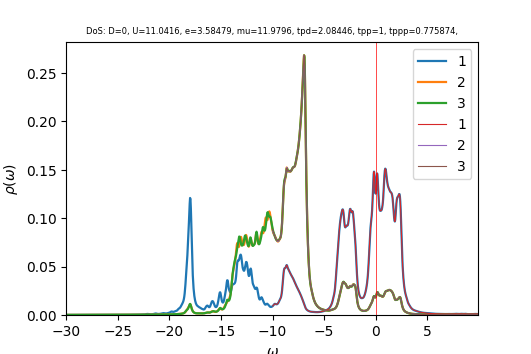

The table this chart was drawn from, first rows:
w	up_1	up_2	up_3	down_1	down_2	down_3	cumul_up_1	cumul_up_2	cumul_up_3	cumul_down_1	cumul_down_2	cumul_down_3	
-30	0.0001031	0.0001112	0.0001112	4.37547e-05	3.34829e-05	3.34829e-05	0	0	0	0	0	0
-29.96	0.0001036	0.0001116	0.0001116	4.38583e-05	3.35508e-05	3.35508e-05	3.88328e-06	4.18664e-06	4.18665e-06	1.64469e-06	1.25815e-06	1.25815e-06
-29.93	0.000104	0.0001121	0.0001121	4.39623e-05	3.36189e-05	3.36189e-05	7.78349e-06	8.38916e-06	8.38918e-06	3.29327e-06	2.51886e-06	2.51886e-06
-29.89	0.0001045	0.0001125	0.0001125	4.40666e-05	3.36873e-05	3.36873e-05	1.17008e-05	1.26077e-05	1.26077e-05	4.94577e-06	3.78214e-06	3.78214e-06
-29.85	0.0001049	0.0001129	0.0001129	4.41714e-05	3.37558e-05	3.37558e-05	1.56352e-05	1.68422e-05	1.68423e-05	6.6022e-06	5.04798e-06	5.04798e-06
-29.81	0.0001054	0.0001134	0.0001134	4.42765e-05	3.38246e-05	3.38246e-05	1.95867e-05	2.1093e-05	2.1093e-05	8.26257e-06	6.3164e-06	6.3164e-06
-29.77	0.0001058	0.0001138	0.0001138	4.4382e-05	3.38936e-05	3.38936e-05	2.35554e-05	2.536e-05	2.536e-05	9.92689e-06	7.58741e-06	7.58741e-06
-29.74	0.0001063	0.0001142	0.0001142	4.44879e-05	3.39628e-05	3.39628e-05	2.75413e-05	2.96433e-05	2.96434e-05	1.15952e-05	8.86101e-06	8.86101e-06
-29.7	0.0001068	0.0001147	0.0001147	4.45942e-05	3.40322e-05	3.40322e-05	3.15447e-05	3.39431e-05	3.39432e-05	1.32675e-05	1.01372e-05	1.01372e-05
-29.66	0.0001072	0.0001151	0.0001151	4.47009e-05	3.41018e-05	3.41018e-05	3.55658e-05	3.82595e-05	3.82596e-05	1.49438e-05	1.1416e-05	1.1416e-05
-29.62	0.0001077	0.0001155	0.0001155	4.4808e-05	3.41717e-05	3.41716e-05	3.9605e-05	4.25925e-05	4.25926e-05	1.66241e-05	1.26975e-05	1.26975e-05
-29.59	0.0001082	0.000116	0.000116	4.49154e-05	3.42417e-05	3.42417e-05	4.36624e-05	4.69423e-05	4.69423e-05	1.83084e-05	1.39815e-05	1.39815e-05
-29.55	0.0001087	0.0001164	0.0001164	4.50233e-05	3.4312e-05	3.4312e-05	4.77383e-05	5.1309e-05	5.1309e-05	1.99968e-05	1.52682e-05	1.52682e-05
-29.51	0.0001092	0.0001169	0.0001169	4.51315e-05	3.43825e-05	3.43825e-05	5.18327e-05	5.56926e-05	5.56925e-05	2.16892e-05	1.65576e-05	1.65576e-05
-29.48	0.0001097	0.0001174	0.0001174	4.52402e-05	3.44532e-05	3.44532e-05	5.59459e-05	6.00932e-05	6.00932e-05	2.33857e-05	1.78496e-05	1.78496e-05
-29.44	0.0001102	0.0001178	0.0001178	4.53492e-05	3.45242e-05	3.45242e-05	6.00778e-05	6.45111e-05	6.4511e-05	2.50863e-05	1.91442e-05	1.91442e-05
-29.4	0.0001107	0.0001183	0.0001183	4.54587e-05	3.45953e-05	3.45953e-05	6.42285e-05	6.89462e-05	6.89461e-05	2.6791e-05	2.04416e-05	2.04416e-05
-29.36	0.0001112	0.0001187	0.0001187	4.55686e-05	3.46667e-05	3.46667e-05	6.83978e-05	7.33986e-05	7.33985e-05	2.84998e-05	2.17416e-05	2.17416e-05
-29.32	0.0001117	0.0001192	0.0001192	4.56788e-05	3.47384e-05	3.47384e-05	7.25857e-05	7.78685e-05	7.78684e-05	3.02128e-05	2.30443e-05	2.30442e-05
-29.29	0.0001122	0.0001197	0.0001197	4.57895e-05	3.48102e-05	3.48102e-05	7.67922e-05	8.2356e-05	8.23559e-05	3.19299e-05	2.43496e-05	2.43496e-05
-29.25	0.0001127	0.0001201	0.0001201	4.59006e-05	3.48823e-05	3.48823e-05	8.10175e-05	8.68612e-05	8.6861e-05	3.36511e-05	2.56577e-05	2.56577e-05
-29.21	0.0001132	0.0001206	0.0001206	4.60121e-05	3.49546e-05	3.49546e-05	8.52617e-05	9.13841e-05	9.1384e-05	3.53766e-05	2.69685e-05	2.69685e-05
-29.18	0.0001137	0.0001211	0.0001211	4.6124e-05	3.50271e-05	3.50271e-05	8.9525e-05	9.59249e-05	9.59248e-05	3.71063e-05	2.8282e-05	2.8282e-05
-29.14	0.0001142	0.0001216	0.0001216	4.62364e-05	3.50998e-05	3.50998e-05	9.38077e-05	0.0001005	0.0001005	3.88401e-05	2.95983e-05	2.95983e-05
-29.1	0.0001147	0.0001221	0.0001221	4.63492e-05	3.51728e-05	3.51728e-05	9.81101e-05	0.0001051	0.0001051	4.05782e-05	3.09173e-05	3.09173e-05
-29.06	0.0001153	0.0001225	0.0001225	4.64623e-05	3.52461e-05	3.52461e-05	0.0001024	0.0001097	0.0001097	4.23206e-05	3.2239e-05	3.2239e-05
-29.02	0.0001158	0.000123	0.000123	4.6576e-05	3.53195e-05	3.53195e-05	0.0001068	0.0001143	0.0001143	4.40671e-05	3.35635e-05	3.35635e-05
-28.99	0.0001164	0.0001235	0.0001235	4.669e-05	3.53932e-05	3.53932e-05	0.0001111	0.0001189	0.0001189	4.5818e-05	3.48907e-05	3.48907e-05
-28.95	0.0001169	0.000124	0.000124	4.68045e-05	3.54671e-05	3.54671e-05	0.0001155	0.0001236	0.0001236	4.75732e-05	3.62207e-05	3.62207e-05
-28.91	0.0001175	0.0001245	0.0001245	4.69194e-05	3.55413e-05	3.55413e-05	0.0001199	0.0001282	0.0001282	4.93327e-05	3.75535e-05	3.75535e-05
-28.88	0.000118	0.000125	0.000125	4.70347e-05	3.56157e-05	3.56157e-05	0.0001244	0.0001329	0.0001329	5.10965e-05	3.88891e-05	3.88891e-05
-28.84	0.0001186	0.0001255	0.0001255	4.71504e-05	3.56903e-05	3.56903e-05	0.0001288	0.0001376	0.0001376	5.28646e-05	4.02275e-05	4.02275e-05
-28.8	0.0001192	0.000126	0.000126	4.72667e-05	3.57652e-05	3.57652e-05	0.0001333	0.0001423	0.0001423	5.46371e-05	4.15687e-05	4.15687e-05
-28.76	0.0001198	0.0001265	0.0001265	4.73833e-05	3.58403e-05	3.58403e-05	0.0001378	0.0001471	0.0001471	5.6414e-05	4.29127e-05	4.29127e-05
-28.73	0.0001203	0.0001271	0.0001271	4.75004e-05	3.59156e-05	3.59156e-05	0.0001423	0.0001519	0.0001519	5.81952e-05	4.42595e-05	4.42595e-05
-28.69	0.0001209	0.0001276	0.0001276	4.76179e-05	3.59912e-05	3.59912e-05	0.0001468	0.0001566	0.0001566	5.99809e-05	4.56092e-05	4.56092e-05
-28.65	0.0001215	0.0001281	0.0001281	4.77359e-05	3.6067e-05	3.6067e-05	0.0001514	0.0001614	0.0001614	6.1771e-05	4.69617e-05	4.69617e-05
-28.61	0.0001221	0.0001286	0.0001286	4.78543e-05	3.61431e-05	3.61431e-05	0.0001559	0.0001663	0.0001663	6.35655e-05	4.83171e-05	4.83171e-05
-28.57	0.0001227	0.0001291	0.0001291	4.79732e-05	3.62194e-05	3.62194e-05	0.0001605	0.0001711	0.0001711	6.53645e-05	4.96753e-05	4.96753e-05
-28.54	0.0001233	0.0001297	0.0001297	4.80925e-05	3.6296e-05	3.6296e-05	0.0001652	0.000176	0.000176	6.7168e-05	5.10364e-05	5.10364e-05
-28.5	0.0001239	0.0001302	0.0001302	4.82123e-05	3.63728e-05	3.63728e-05	0.0001698	0.0001809	0.0001809	6.8976e-05	5.24004e-05	5.24004e-05
-28.46	0.0001245	0.0001308	0.0001308	4.83326e-05	3.64499e-05	3.64499e-05	0.0001745	0.0001858	0.0001858	7.07884e-05	5.37673e-05	5.37673e-05
-28.43	0.0001251	0.0001313	0.0001313	4.84533e-05	3.65272e-05	3.65272e-05	0.0001792	0.0001907	0.0001907	7.26054e-05	5.5137e-05	5.5137e-05
-28.39	0.0001258	0.0001318	0.0001318	4.85744e-05	3.66048e-05	3.66048e-05	0.0001839	0.0001956	0.0001956	7.4427e-05	5.65097e-05	5.65097e-05
-28.35	0.0001264	0.0001324	0.0001324	4.86961e-05	3.66826e-05	3.66826e-05	0.0001886	0.0002006	0.0002006	7.62531e-05	5.78853e-05	5.78853e-05
-28.31	0.000127	0.0001329	0.0001329	4.88182e-05	3.67607e-05	3.67607e-05	0.0001934	0.0002056	0.0002056	7.80838e-05	5.92638e-05	5.92638e-05
-28.27	0.0001276	0.0001335	0.0001335	4.89408e-05	3.6839e-05	3.6839e-05	0.0001982	0.0002106	0.0002106	7.9919e-05	6.06453e-05	6.06453e-05
-28.24	0.0001283	0.0001341	0.0001341	4.90638e-05	3.69176e-05	3.69176e-05	0.000203	0.0002156	0.0002156	8.17589e-05	6.20297e-05	6.20297e-05
-28.2	0.0001289	0.0001346	0.0001346	4.91873e-05	3.69964e-05	3.69964e-05	0.0002078	0.0002207	0.0002207	8.36035e-05	6.34171e-05	6.34171e-05
-28.16	0.0001296	0.0001352	0.0001352	4.93113e-05	3.70755e-05	3.70755e-05	0.0002127	0.0002257	0.0002257	8.54526e-05	6.48074e-05	6.48074e-05
-28.12	0.0001303	0.0001357	0.0001357	4.94358e-05	3.71548e-05	3.71548e-05	0.0002176	0.0002308	0.0002308	8.73065e-05	6.62007e-05	6.62007e-05
-28.09	0.0001309	0.0001363	0.0001363	4.95608e-05	3.72344e-05	3.72344e-05	0.0002225	0.0002359	0.0002359	8.9165e-05	6.7597e-05	6.7597e-05
-28.05	0.0001316	0.0001369	0.0001369	4.96862e-05	3.73143e-05	3.73143e-05	0.0002274	0.0002411	0.0002411	9.10282e-05	6.89963e-05	6.89963e-05
-28.01	0.0001323	0.0001375	0.0001375	4.98122e-05	3.73944e-05	3.73944e-05	0.0002324	0.0002462	0.0002462	9.28962e-05	7.03986e-05	7.03986e-05
-27.98	0.0001331	0.0001381	0.0001381	4.99386e-05	3.74748e-05	3.74748e-05	0.0002374	0.0002514	0.0002514	9.47689e-05	7.18039e-05	7.18039e-05
-27.94	0.0001338	0.0001387	0.0001387	5.00655e-05	3.75555e-05	3.75555e-05	0.0002424	0.0002566	0.0002566	9.66464e-05	7.32122e-05	7.32122e-05
-27.9	0.0001345	0.0001393	0.0001393	5.0193e-05	3.76364e-05	3.76364e-05	0.0002474	0.0002618	0.0002618	9.85286e-05	7.46236e-05	7.46236e-05
-27.86	0.0001353	0.0001399	0.0001399	5.03209e-05	3.77176e-05	3.77176e-05	0.0002525	0.0002671	0.0002671	0.0001004	7.6038e-05	7.6038e-05
-27.82	0.0001361	0.0001405	0.0001405	5.04493e-05	3.77991e-05	3.77991e-05	0.0002576	0.0002723	0.0002723	0.0001023	7.74555e-05	7.74555e-05
-27.79	0.0001369	0.0001411	0.0001411	5.05782e-05	3.78808e-05	3.78808e-05	0.0002627	0.0002776	0.0002776	0.0001042	7.8876e-05	7.8876e-05
... 1,007 more rows
